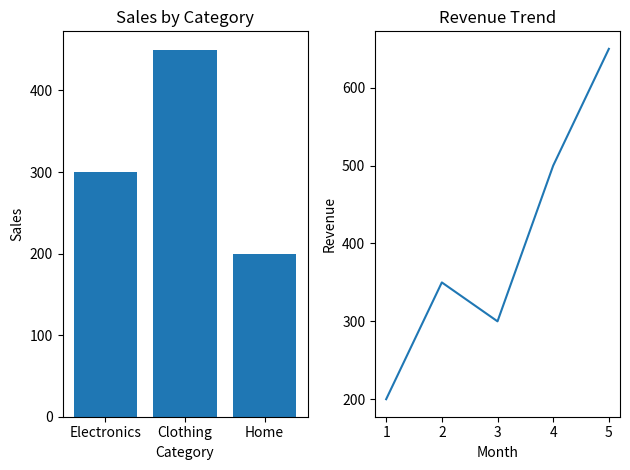

The script that saved this image:
import matplotlib.pyplot as plt

categories = ['Electronics', 'Clothing', 'Home']
sales = [300, 450, 200]

months = [1, 2, 3, 4, 5]
revenue = [200, 350, 300, 500, 650]

plt.figure()

plt.subplot(1, 2, 1)
plt.bar(categories, sales)
plt.title("Sales by Category")
plt.xlabel("Category")
plt.ylabel("Sales")

plt.subplot(1, 2, 2)
plt.plot(months, revenue)
plt.title("Revenue Trend")
plt.xlabel("Month")
plt.ylabel("Revenue")

plt.tight_layout()

plt.show()
